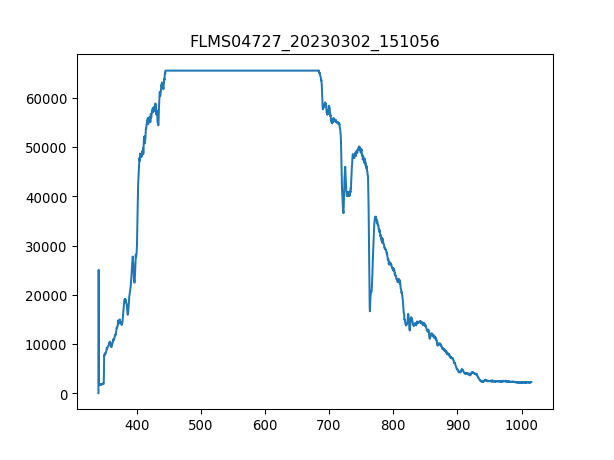

Values plotted in this chart, from the file beside it:
3.403020900000000211e+02, 1.638374999999999915e+01
3.406731879873454432e+02, 2.506245642857142957e+04
3.410442561190431547e+02, 1.867747499999999945e+03
3.414152943795855890e+02, 1.762423392857142744e+03
3.417863027534650087e+02, 1.762423392857142744e+03
3.421572812251738469e+02, 1.753061249999999973e+03
3.425282297792044233e+02, 1.785828749999999900e+03
3.428991484000489436e+02, 1.762423392857142744e+03
3.432700370722000116e+02, 1.778807142857142935e+03
3.436408957801497763e+02, 1.760082857142857165e+03
3.440117245083906141e+02, 1.816255714285714248e+03
3.443825232414149013e+02, 1.874769107142857138e+03
3.447532919637149575e+02, 1.844342142857142790e+03
3.451240306597831591e+02, 1.849023214285714175e+03
3.454947393141118823e+02, 1.802212500000000091e+03
3.458654179111932763e+02, 1.816255714285714248e+03
3.462360664355199447e+02, 1.853704285714285788e+03
3.466066848715840365e+02, 1.872428571428571331e+03
3.469772732038780418e+02, 1.926260892857142835e+03
3.473478314168941665e+02, 1.940304107142857220e+03
3.477183594951248438e+02, 1.891152857142857101e+03
3.480888574230623931e+02, 1.923920357142857256e+03
3.484593251851991340e+02, 2.008179642857142881e+03
3.488297627660274429e+02, 3.564635892857143062e+03
3.492001701500396962e+02, 7.503757499999999709e+03
3.495705473217281565e+02, 7.798664999999999964e+03
3.499408942655852570e+02, 7.857178392857143081e+03
3.503112109661031468e+02, 7.829091964285714312e+03
3.506814974077744296e+02, 7.875902678571428623e+03
3.510517535750913680e+02, 7.880583749999999782e+03
3.514219794525462248e+02, 7.840794642857143117e+03
3.517921750246313763e+02, 8.116977857142856919e+03
3.521623402758392558e+02, 8.430609642857143626e+03
3.525324751906620122e+02, 8.692749642857143044e+03
3.529025797535921924e+02, 8.685728035714286307e+03
3.532726539491219455e+02, 8.868289821428570576e+03
3.536426977617438752e+02, 8.884673571428571449e+03
3.540127111759500735e+02, 9.144473035714285288e+03
3.543826941762330307e+02, 9.289586250000000291e+03
3.547526467470850093e+02, 9.327034821428571377e+03
3.551225688729983858e+02, 9.465126428571427823e+03
3.554924605384655933e+02, 9.245116071428570649e+03
3.558623217279787809e+02, 9.425337321428571158e+03
3.562321524260304386e+02, 9.497893928571427750e+03
3.566019526171129428e+02, 9.717904285714284924e+03
3.569717222857184993e+02, 1.002685499999999956e+04
3.573414614163394276e+02, 1.000579017857142935e+04
3.577111699934682747e+02, 1.015090339285714253e+04
3.580808480015972464e+02, 1.040368124999999964e+04
3.584504954252187190e+02, 1.017664928571428572e+04
3.588201122488250689e+02, 1.001281178571428609e+04
3.591896984569085021e+02, 9.832590535714285579e+03
3.595592540339615653e+02, 9.652369285714285070e+03
3.599287789644763507e+02, 9.657050357142858047e+03
3.602982732329454620e+02, 9.451083214285714348e+03
3.606677368238611052e+02, 9.350440178571428987e+03
3.610371697217156566e+02, 9.577472142857142899e+03
3.614065719110013788e+02, 9.755352857142857829e+03
3.617759433762107619e+02, 1.002919553571428514e+04
3.621452841018360118e+02, 9.855995892857143190e+03
3.625145940723696185e+02, 1.003387660714285630e+04
... 1,987 more rows
